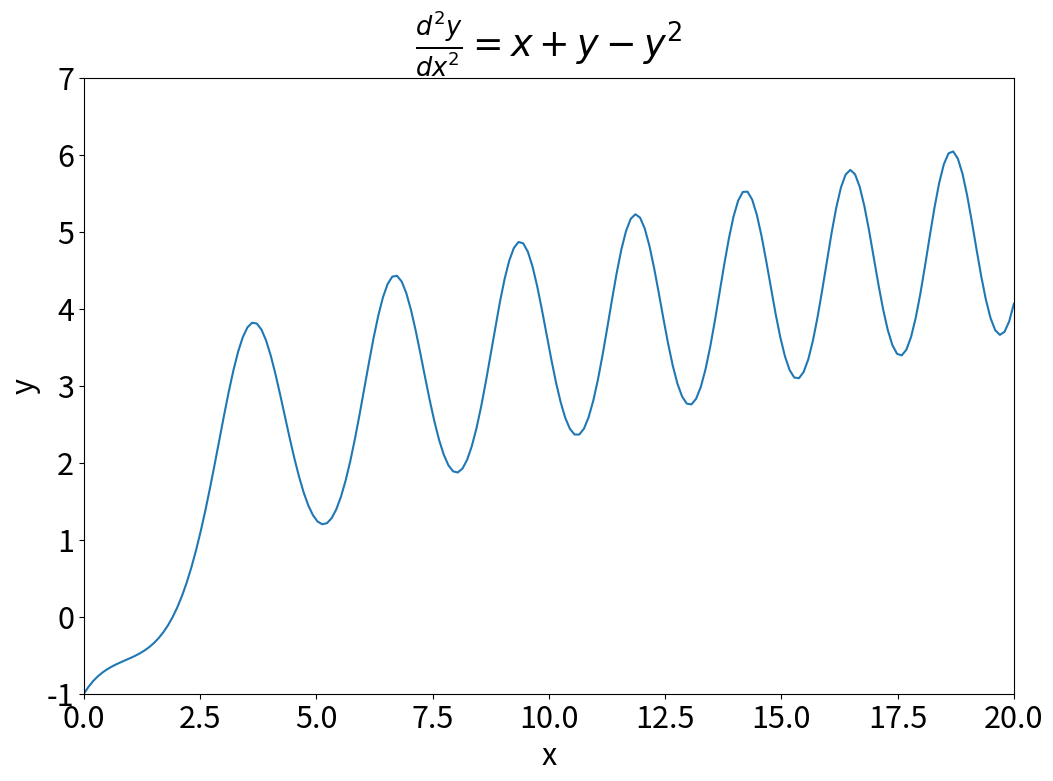

Reproduce this figure in Python.
import numpy as np
from scipy.integrate import solve_ivp
import matplotlib.pyplot as plt
plt.rcParams.update({'font.size': 22})

def func(t, y):
    return [y[1], t +y[0] -y[0]*y[0]]

sol = solve_ivp(func, [0, 20], [-1, 1], t_eval = np.linspace(0, 20, 200))

plt.figure(figsize=(12, 8))
plt.plot(sol.t, sol.y[0])
plt.axis((0, 20, -1, 7))
plt.xlabel('x')
plt.ylabel('y')
plt.title(r'$\frac{d^2y}{dx^2}=x +y -y^2$')
plt.show()